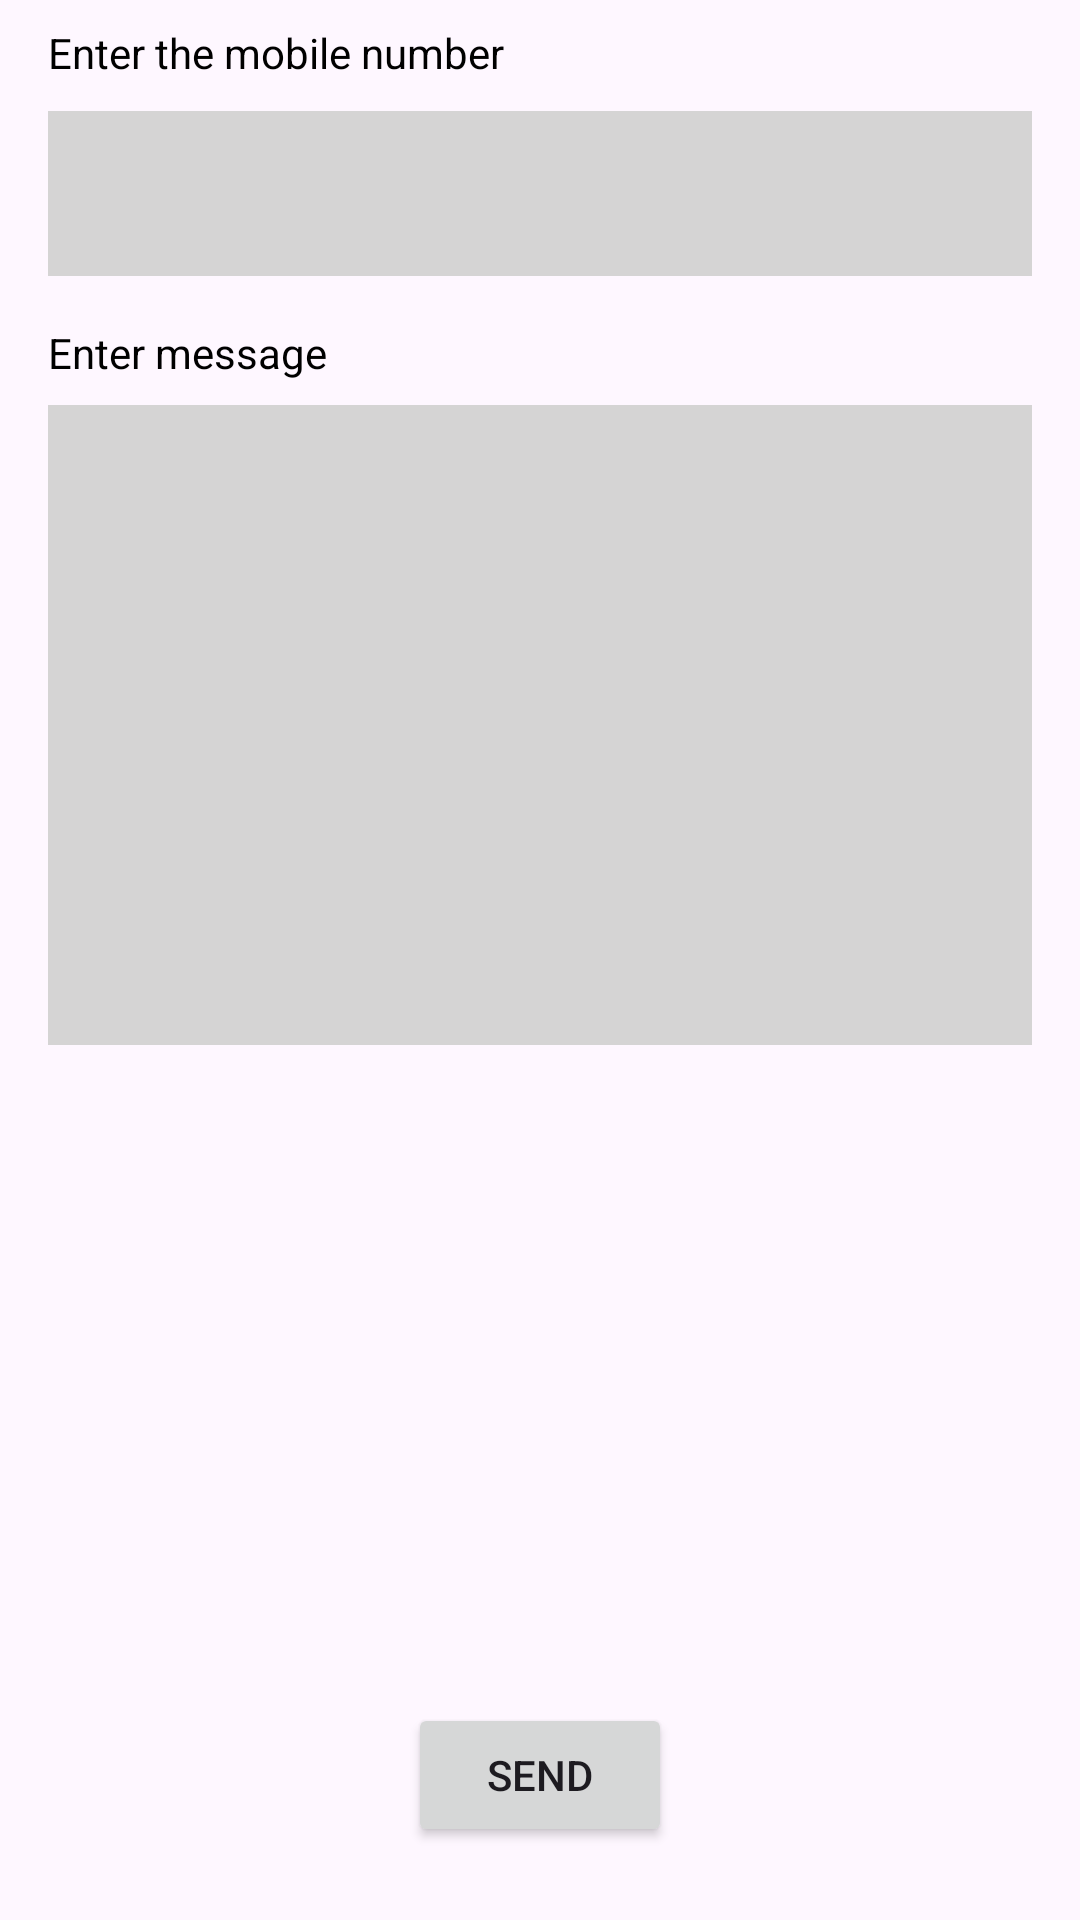

This screen was rendered from an Android layout file. Write that file and the resources it references.
<!-- AndroidManifest.xml: application theme Theme.SciflareSMSApp -->
<!-- res/layout/fragment_send_sms.xml -->
<?xml version="1.0" encoding="utf-8"?>
<androidx.constraintlayout.widget.ConstraintLayout xmlns:android="http://schemas.android.com/apk/res/android"
    xmlns:app="http://schemas.android.com/apk/res-auto"
    xmlns:tools="http://schemas.android.com/tools"
    android:layout_width="match_parent"
    android:layout_height="match_parent"
    android:paddingTop="8dp"
    tools:context=".fragments.SendSMSFragment">

    <TextView
        android:id="@+id/textView"
        android:layout_width="wrap_content"
        android:layout_height="wrap_content"
        android:layout_marginStart="16dp"
        android:text="@string/enter_the_mobile_number"
        android:textColor="@color/black"
        app:layout_constraintStart_toStartOf="parent"
        app:layout_constraintTop_toTopOf="parent" />

    <EditText
        android:id="@+id/edt_phone_number"
        android:layout_width="0dp"
        android:layout_height="55dp"
        android:layout_marginTop="10dp"
        android:background="@color/lite_gray"
        android:padding="8dp"
        android:inputType="phone"
        android:textColor="@color/black"
        app:layout_constraintEnd_toEndOf="@+id/img_contacts"
        app:layout_constraintStart_toStartOf="@+id/textView"
        app:layout_constraintTop_toBottomOf="@+id/textView"
        android:importantForAutofill="no" />

    <ImageButton
        android:id="@+id/img_contacts"
        android:layout_width="32dp"
        android:layout_height="24dp"
        android:layout_marginEnd="16dp"
        android:background="@android:color/transparent"
        android:src="@drawable/ic_contacts"
        app:layout_constraintBottom_toBottomOf="@+id/edt_phone_number"
        app:layout_constraintEnd_toEndOf="parent"
        app:layout_constraintTop_toTopOf="@+id/edt_phone_number"
        app:tint="@color/black" />

    <TextView
        android:id="@+id/textView2"
        android:layout_width="0dp"
        android:layout_height="wrap_content"
        android:layout_marginTop="16dp"
        android:text="@string/enter_message"
        android:textColor="@color/black"
        app:layout_constraintEnd_toEndOf="@+id/edt_phone_number"
        app:layout_constraintStart_toStartOf="@+id/edt_phone_number"
        app:layout_constraintTop_toBottomOf="@+id/edt_phone_number" />


    <EditText
        android:id="@+id/edt_message_area"
        android:layout_width="0dp"
        android:gravity="start"
        android:imeOptions="actionDone"
        android:layout_height="wrap_content"
        android:layout_marginTop="8dp"
        android:background="@color/lite_gray"
        android:minLines="10"
        android:textColor="@color/black"
        app:layout_constraintEnd_toEndOf="@+id/textView2"
        app:layout_constraintStart_toStartOf="@+id/textView2"
        app:layout_constraintTop_toBottomOf="@+id/textView2"
        android:inputType="textMultiLine"
        android:importantForAutofill="no" />


    <Button
        android:id="@+id/btn_send"
        android:layout_width="wrap_content"
        android:layout_height="wrap_content"
        android:text="@string/send"
        app:layout_constraintBottom_toBottomOf="parent"
        app:layout_constraintEnd_toEndOf="@+id/edt_message_area"
        app:layout_constraintStart_toStartOf="@+id/edt_message_area"
        app:layout_constraintTop_toBottomOf="@+id/edt_message_area"
        app:layout_constraintVertical_bias="0.9" />

    <ProgressBar
        android:id="@+id/progress_bar"
        android:layout_width="wrap_content"
        android:layout_height="wrap_content"
        android:visibility="gone"
        app:layout_constraintBottom_toBottomOf="parent"
        app:layout_constraintEnd_toEndOf="parent"
        app:layout_constraintStart_toStartOf="parent"
        app:layout_constraintTop_toTopOf="parent" />


</androidx.constraintlayout.widget.ConstraintLayout>
<!-- resources referenced by this layout -->
<resources>
  <color name="black">#FF000000</color>
  <color name="lite_gray">#D5D4D4</color>
  <string name="enter_message">Enter message</string>
  <string name="enter_the_mobile_number">Enter the mobile number</string>
  <string name="send">Send</string>
  <style name="Theme.SciflareSMSApp" parent="Base.Theme.SciflareSMSApp" />
  <style name="Base.Theme.SciflareSMSApp" parent="Theme.Material3.DayNight.NoActionBar">
          
          
      </style>
</resources>
